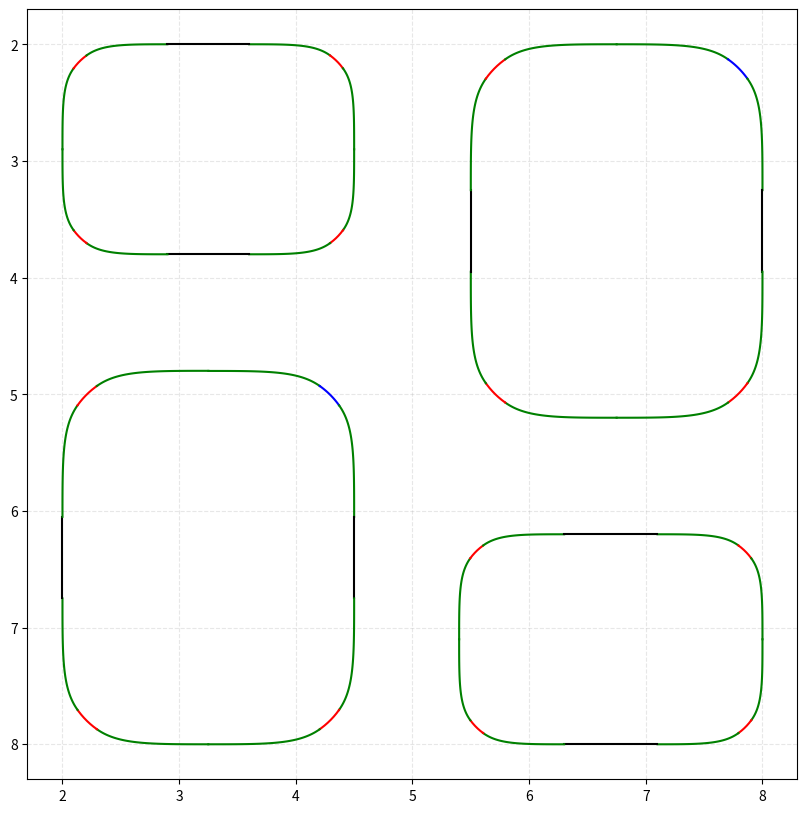

Recreate this plot in Python.
data = [
4,
3.25,4.8,14,
2,4.205,4.929,3.765,4.8,4.023,4.8,
1,4.371,5.095,4.302,4.998,
2,4.5,6.05,4.501,5.277,4.5,5.535,
0,4.5,6.75,
2,4.371,7.705,4.5,7.265,4.5,7.523,
3,4.205,7.871,0.7,0.7,0,1,
2,3.25,8,4.023,8.001,3.765,8,
2,2.295,7.871,2.735,8,2.477,8,
3,2.129,7.705,0.7,0.7,0,1,
2,2,6.75,1.999,7.523,2,7.265,
0,2,6.05,
2,2.129,5.095,2,5.535,2,5.277,
3,2.295,4.929,0.7,0.7,0,1,
2,3.25,4.799,2.477,4.799,2.735,4.799,
7.1,6.2,14,
2,7.794,6.296,7.475,6.2,7.663,6.2,
3,7.904,6.406,0.5,0.5,0,1,
2,8,7.1,8,6.538,8,6.725,
2,7.904,7.794,8,7.475,8,7.663,
3,7.794,7.904,0.5,0.5,0,1,
2,7.1,8,7.663,8,7.474,8,
0,6.3,8,
2,5.606,7.904,5.925,8,5.738,8,
3,5.496,7.794,0.5,0.5,0,1,
2,5.4,7.1,5.4,7.663,5.4,7.474,
2,5.495,6.406,5.4,6.725,5.4,6.538,
3,5.606,6.296,0.5,0.5,0,1,
2,6.3,6.2,5.738,6.2,5.925,6.2,
0,7.1,6.2,
6.75,2,14,
2,7.705,2.129,7.265,2,7.523,2,
1,7.871,2.295,7.802,2.198,
2,8,3.25,8.001,2.477,8,2.735,
0,8,3.95,
2,7.871,4.905,8,4.465,8,4.723,
3,7.705,5.071,0.7,0.7,0,1,
2,6.75,5.201,7.523,5.201,7.265,5.201,
2,5.795,5.071,6.235,5.201,5.977,5.201,
3,5.629,4.905,0.7,0.7,0,1,
2,5.5,3.95,5.499,4.723,5.5,4.465,
0,5.5,3.25,
2,5.629,2.295,5.5,2.735,5.5,2.477,
3,5.795,2.129,0.7,0.7,0,1,
2,6.75,2,5.977,1.999,6.235,2,
3.6,2,14,
2,4.294,2.096,3.975,2,4.163,2,
3,4.404,2.206,0.5,0.5,0,1,
2,4.5,2.9,4.5,2.337,4.5,2.526,
2,4.404,3.594,4.5,3.275,4.5,3.462,
3,4.294,3.704,0.5,0.5,0,1,
2,3.6,3.8,4.163,3.8,3.974,3.8,
0,2.9,3.8,
2,2.206,3.704,2.525,3.8,2.337,3.8,
3,2.096,3.594,0.5,0.5,0,1,
2,2,2.9,2,3.462,2,3.275,
2,2.096,2.206,2,2.525,2,2.337,
3,2.206,2.096,0.5,0.5,0,1,
2,2.899,2,2.337,2,2.525,2,
0,3.6,2
]

import numpy as np
import matplotlib.pyplot as plt
from math import pi, sqrt, atan2, radians

def parse_and_render(data, ax):
    """
    解析扁平浮点数组并绘制。
    数据格式：
      [子路径数量]
      每个子路径：
        起点x, 起点y, 曲线数量
        每条曲线:
          类型: 0直线, 1二次, 2三次, 3圆弧
          对应参数...
    """
    idx = 0
    num_subpaths = int(data[idx]); idx += 1
    
    for _ in range(num_subpaths):
        start_x, start_y = data[idx], data[idx+1]
        curve_count = int(data[idx+2]); idx += 3
        
        current = (start_x, start_y)
        start = (start_x, start_y)
        last_ctrl = start
        
        for _ in range(curve_count):
            ctype = int(data[idx]); idx += 1
            
            if ctype == 0:  # 直线
                ex, ey = data[idx], data[idx+1]; idx += 2
                ax.plot([current[0], ex], [current[1], ey], 'k-', lw=1.5)
                current = (ex, ey)
                last_ctrl = current
                
            elif ctype == 1:  # 二次贝塞尔
                ex, ey = data[idx], data[idx+1]
                cx, cy = data[idx+2], data[idx+3]; idx += 4
                t = np.linspace(0, 1, 50)
                x = (1-t)**2 * current[0] + 2*(1-t)*t * cx + t**2 * ex
                y = (1-t)**2 * current[1] + 2*(1-t)*t * cy + t**2 * ey
                ax.plot(x, y, 'b-', lw=1.5)
                last_ctrl = (cx, cy)
                current = (ex, ey)
                
            elif ctype == 2:  # 三次贝塞尔
                ex, ey = data[idx], data[idx+1]
                c1x, c1y = data[idx+2], data[idx+3]
                c2x, c2y = data[idx+4], data[idx+5]; idx += 6
                t = np.linspace(0, 1, 100)
                x = (1-t)**3 * current[0] + 3*(1-t)**2*t * c1x + 3*(1-t)*t**2 * c2x + t**3 * ex
                y = (1-t)**3 * current[1] + 3*(1-t)**2*t * c1y + 3*(1-t)*t**2 * c2y + t**3 * ey
                ax.plot(x, y, 'g-', lw=1.5)
                last_ctrl = (c2x, c2y)
                current = (ex, ey)
                
            elif ctype == 3:  # 圆弧
                ex, ey = data[idx], data[idx+1]
                rx, ry = data[idx+2], data[idx+3]
                xrot = data[idx+4]
                flags = int(data[idx+5]); idx += 6
                large_arc = (flags >> 1) & 1
                sweep = flags & 1
                
                # 绘制椭圆弧
                if rx == 0 or ry == 0:
                    ax.plot([current[0], ex], [current[1], ey], 'r-', lw=1.5)
                else:
                    phi = radians(xrot)
                    cos_phi, sin_phi = np.cos(phi), np.sin(phi)
                    
                    dx = (current[0] - ex) / 2.0
                    dy = (current[1] - ey) / 2.0
                    x1p = cos_phi * dx + sin_phi * dy
                    y1p = -sin_phi * dx + cos_phi * dy
                    
                    lam = (x1p**2 / rx**2) + (y1p**2 / ry**2)
                    if lam > 1:
                        s = sqrt(lam)
                        rx, ry = s * rx, s * ry
                    
                    num = rx**2 * ry**2 - rx**2 * y1p**2 - ry**2 * x1p**2
                    den = rx**2 * y1p**2 + ry**2 * x1p**2
                    coef = sqrt(max(0, num / den))
                    if large_arc == sweep:
                        coef = -coef
                    
                    cxp = coef * (rx * y1p / ry)
                    cyp = -coef * (ry * x1p / rx)
                    
                    cx = cos_phi * cxp - sin_phi * cyp + (current[0] + ex) / 2.0
                    cy = sin_phi * cxp + cos_phi * cyp + (current[1] + ey) / 2.0
                    
                    theta1 = atan2((y1p - cyp) / ry, (x1p - cxp) / rx)
                    theta2 = atan2((-y1p - cyp) / ry, (-x1p - cxp) / rx)
                    delta_theta = theta2 - theta1
                    
                    if not sweep and delta_theta > 0:
                        delta_theta -= 2 * pi
                    elif sweep and delta_theta < 0:
                        delta_theta += 2 * pi
                    if large_arc:
                        if delta_theta >= 0:
                            delta_theta -= 2 * pi
                        else:
                            delta_theta += 2 * pi
                    
                    t = np.linspace(0, 1, 200) * delta_theta + theta1
                    x = cx + rx * np.cos(t) * cos_phi - ry * np.sin(t) * sin_phi
                    y = cy + rx * np.cos(t) * sin_phi + ry * np.sin(t) * cos_phi
                    ax.plot(x, y, 'r-', lw=1.5)
                
                last_ctrl = current  # 圆弧后，控制点重置为当前点
                current = (ex, ey)
                
            else:
                raise ValueError(f"未知曲线类型 {ctype}")
        
        # 可选：闭合子路径（如果需要可以绘制起点连线，这里不画）


# 绘图
fig, ax = plt.subplots(figsize=(10, 10))
parse_and_render(data, ax)
ax.set_aspect('equal')
ax.invert_yaxis()  # 匹配 SVG 坐标系
ax.grid(True, linestyle='--', alpha=0.3)
plt.show()
